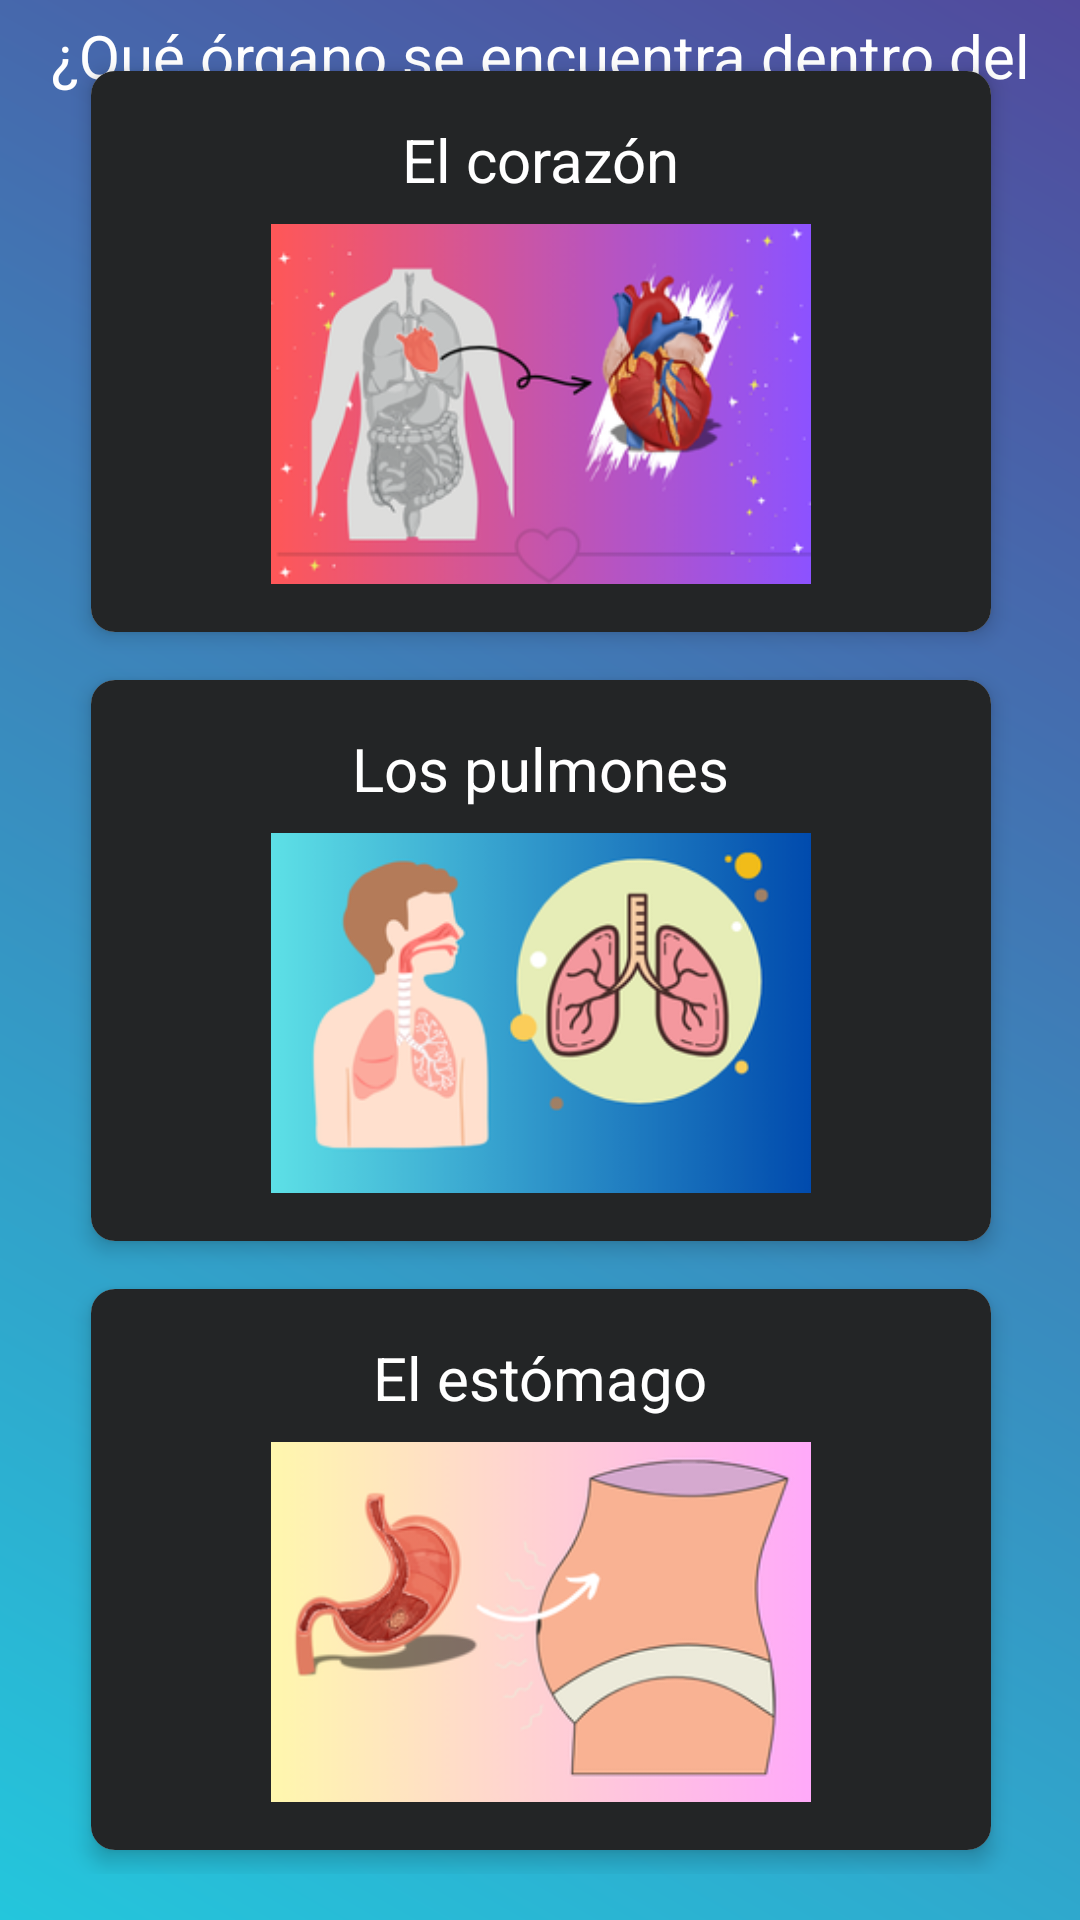

Here is an Android app screen rendered from its layout file. Give the layout XML and the strings, colors and styles it references.
<!-- AndroidManifest.xml: application theme Theme.Material3.DayNight.NoActionBar -->
<!-- res/layout/activity_question3.xml -->
<?xml version="1.0" encoding="utf-8"?>
<androidx.constraintlayout.widget.ConstraintLayout xmlns:android="http://schemas.android.com/apk/res/android"
    xmlns:app="http://schemas.android.com/apk/res-auto"
    xmlns:tools="http://schemas.android.com/tools"
    android:id="@+id/main"
    android:layout_width="match_parent"
    android:layout_height="match_parent"
    android:background="@drawable/background_gradient"
    tools:context=".Question3Activity">

    <TextView
        android:id="@+id/questionTextView"
        android:layout_width="350sp"
        android:layout_height="wrap_content"
        android:layout_alignParentTop="true"
        android:layout_centerHorizontal="true"
        android:layout_marginTop="5dp"
        android:text="¿Qué órgano se encuentra dentro del pecho y tiene forma de esponja?"
        android:textAlignment="center"
        android:textSize="20sp"
        android:textColor="@color/white"
        app:layout_constraintEnd_toEndOf="parent"
        app:layout_constraintHorizontal_bias="0.491"
        app:layout_constraintStart_toStartOf="parent"
        app:layout_constraintTop_toTopOf="parent" />

    <LinearLayout
        android:id="@+id/optionsLayout"
        android:layout_width="411dp"
        android:layout_height="wrap_content"
        android:layout_below="@id/questionTextView"
        android:gravity="center"
        android:orientation="vertical"
        app:layout_constraintBottom_toBottomOf="parent"
        app:layout_constraintEnd_toEndOf="parent"
        app:layout_constraintStart_toStartOf="parent"
        app:layout_constraintTop_toTopOf="parent">

        <androidx.cardview.widget.CardView
            android:layout_width="300sp"
            android:layout_height="wrap_content"
            android:layout_marginTop="8dp"
            android:layout_marginBottom="8dp"
            app:cardElevation="4dp"
            app:cardCornerRadius="8dp"
            android:clickable="true"
            android:focusable="true">

            <LinearLayout
                android:id="@+id/option1"
                android:layout_width="match_parent"
                android:layout_height="wrap_content"
                android:gravity="center"
                android:orientation="vertical"
                android:background="@drawable/option_background"
                android:padding="16dp">

                <TextView
                    android:id="@+id/option1Text"
                    android:layout_width="wrap_content"
                    android:layout_height="wrap_content"
                    android:layout_marginBottom="8dp"
                    android:textColor="@color/white"
                    android:text="El corazón"
                    android:textSize="20sp" />

                <ImageView
                    android:id="@+id/option1Image"
                    android:layout_width="wrap_content"
                    android:layout_height="120dp"
                    android:src="@drawable/corazon" />
            </LinearLayout>
        </androidx.cardview.widget.CardView>

        <androidx.cardview.widget.CardView
            android:layout_width="300sp"
            android:layout_height="wrap_content"
            android:layout_marginTop="8dp"
            android:layout_marginBottom="8dp"
            app:cardElevation="4dp"
            app:cardCornerRadius="8dp"
            android:clickable="true"
            android:focusable="true">

            <LinearLayout
                android:id="@+id/option2"
                android:layout_width="match_parent"
                android:layout_height="wrap_content"
                android:gravity="center"
                android:orientation="vertical"
                android:background="@drawable/option_correct_background"
                android:padding="16dp">

                <TextView
                    android:id="@+id/option2Text"
                    android:layout_width="wrap_content"
                    android:layout_height="wrap_content"
                    android:layout_marginBottom="8dp"
                    android:textColor="@color/white"
                    android:text="Los pulmones"
                    android:textSize="20sp" />

                <ImageView
                    android:id="@+id/option2Image"
                    android:layout_width="wrap_content"
                    android:layout_height="120dp"
                    android:src="@drawable/pulmon" />
            </LinearLayout>
        </androidx.cardview.widget.CardView>

        <androidx.cardview.widget.CardView
            android:layout_width="300sp"
            android:layout_height="wrap_content"
            android:layout_marginTop="8dp"
            android:layout_marginBottom="8dp"
            app:cardElevation="4dp"
            app:cardCornerRadius="8dp"
            android:clickable="true"
            android:focusable="true">

            <LinearLayout
                android:id="@+id/option3"
                android:layout_width="match_parent"
                android:layout_height="wrap_content"
                android:gravity="center"
                android:orientation="vertical"
                android:background="@drawable/option_background"
                android:padding="16dp">

                <TextView
                    android:id="@+id/option3Text"
                    android:layout_width="wrap_content"
                    android:layout_height="wrap_content"
                    android:layout_marginBottom="8dp"
                    android:textColor="@color/white"
                    android:text="El estómago"
                    android:textSize="20sp" />

                <ImageView
                    android:id="@+id/option3Image"
                    android:layout_width="wrap_content"
                    android:layout_height="120dp"
                    android:src="@drawable/estomago" />
            </LinearLayout>
        </androidx.cardview.widget.CardView>
    </LinearLayout>

    <Button
        android:id="@+id/nextButton"
        android:layout_width="wrap_content"
        android:layout_height="wrap_content"
        android:layout_centerHorizontal="true"
        android:text="Siguiente"
        android:visibility="gone"
        android:textSize="24sp"
        app:layout_constraintBottom_toBottomOf="parent"
        app:layout_constraintEnd_toEndOf="parent"
        app:layout_constraintStart_toStartOf="parent" />

</androidx.constraintlayout.widget.ConstraintLayout>
<!-- resources referenced by this layout -->
<resources>
  <color name="white">#FFFFFFFF</color>
  <!-- drawable background_gradient (drawable) -->
  <?xml version="1.0" encoding="utf-8"?>
  <layer-list xmlns:android="http://schemas.android.com/apk/res/android">
      <item>
          <shape android:shape="rectangle">
              <gradient
                  android:startColor="@color/startColor"
                  android:endColor="@color/endColor"
                  android:angle="45"/>
          </shape>
      </item>
  </layer-list>
  <!-- drawable corazon: png bitmap (drawable, 49832 bytes) -->
  <!-- drawable estomago: png bitmap (drawable, 29997 bytes) -->
  <!-- drawable option_background (drawable) -->
  <?xml version="1.0" encoding="utf-8"?>
  <selector xmlns:android="http://schemas.android.com/apk/res/android">
      <item android:state_selected="true" android:drawable="@drawable/option_selected_background"/>
      <item android:drawable="@drawable/option_default_background"/>
  </selector>
  <!-- drawable option_correct_background (drawable) -->
  <?xml version="1.0" encoding="utf-8"?>
  <selector xmlns:android="http://schemas.android.com/apk/res/android">
      <item android:state_selected="true" android:drawable="@drawable/option_correct_color_background"/>
      <item android:drawable="@drawable/option_default_background"/>
  </selector>
  <!-- drawable pulmon: png bitmap (drawable, 34514 bytes) -->
  <color name="startColor">#24C6DC</color>
  <color name="endColor">#514A9D</color>
  <!-- drawable option_selected_background (drawable) -->
  <?xml version="1.0" encoding="utf-8"?>
  <shape xmlns:android="http://schemas.android.com/apk/res/android" android:theme="@style/Theme.AppCompat.DayNight.NoActionBar">
      <gradient
          android:startColor="@color/cardBackground"
          android:endColor="@color/cardBackground"
          android:angle="45"/>
      <stroke android:width="4dp" android:color="@android:color/holo_orange_light"/>
  </shape>
  <!-- drawable option_default_background (drawable) -->
  <?xml version="1.0" encoding="utf-8"?>
  <layer-list xmlns:android="http://schemas.android.com/apk/res/android">
  <item>
      <shape android:shape="rectangle">
          <gradient
              android:startColor="@color/cardBackground"
              android:endColor="@color/cardBackground"
              android:angle="45"/>
      </shape>
  </item>
  </layer-list>
  <!-- drawable option_correct_color_background (drawable) -->
  <?xml version="1.0" encoding="utf-8"?>
  <shape xmlns:android="http://schemas.android.com/apk/res/android">
      <gradient
          android:startColor="@color/cardBackground"
          android:endColor="@color/cardBackground"
          android:angle="45"/>
      <stroke android:width="4dp" android:color="@android:color/holo_green_light"/>
  </shape>
  <color name="cardBackground">#232526</color>
</resources>
